Photos from the image-classification dataset "vgg19_classification" in the GitHub repository SarthakSangam27/RoadGuard-AI. Its 2 classes are: background, pothole.

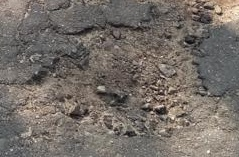
Label: pothole

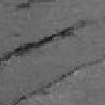
Label: background

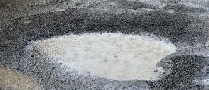
Label: pothole

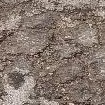
Label: background

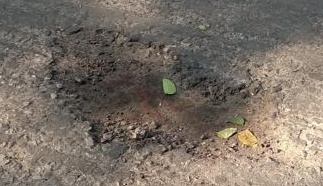
Label: pothole

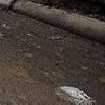
Label: background
